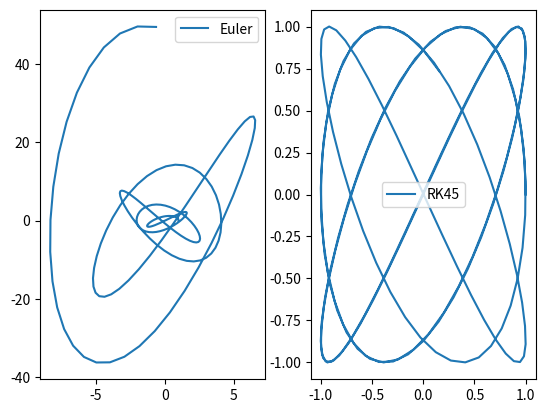

The matplotlib source for this figure:
import numpy as np
import matplotlib.pyplot as plt
from scipy.integrate import solve_ivp


w1 = 3
w2 = 4


def f_der(t, y):
    return np.array([y[2], y[3], -w1 ** 2 * y[0], -w2 ** 2 * y[1]])



def Euler(f, t0, y0, h, N):
    t_arr = np.linspace(t0, t0 + h * N, N + 1)
    y_arr = np.zeros((N + 1, 4))
    y_arr[0] = y0
    for i in range(N):
        y_arr[i + 1] = y_arr[i] + h * f(t_arr[i], y_arr[i])
    return t_arr, y_arr



h = 0.05
N = 200
t0 = 0
y0 = np.array([1, 0, 0, w2])
fig, ax = plt.subplots(ncols=2, nrows=1)


_, y_euler = Euler(f_der, t0, y0, h, N)
ax[0].plot(y_euler[:, 0], y_euler[:, 1], label="Euler")

sol = solve_ivp(f_der, [t0, t0 + h * N], y0, t_eval=np.linspace(t0, t0 + h * N, N + 1))
ax[1].plot(sol.y[0, :], sol.y[1, :], label="RK45")

ax[0].legend()
ax[1].legend()
plt.savefig("lissajous.png")
plt.show()
